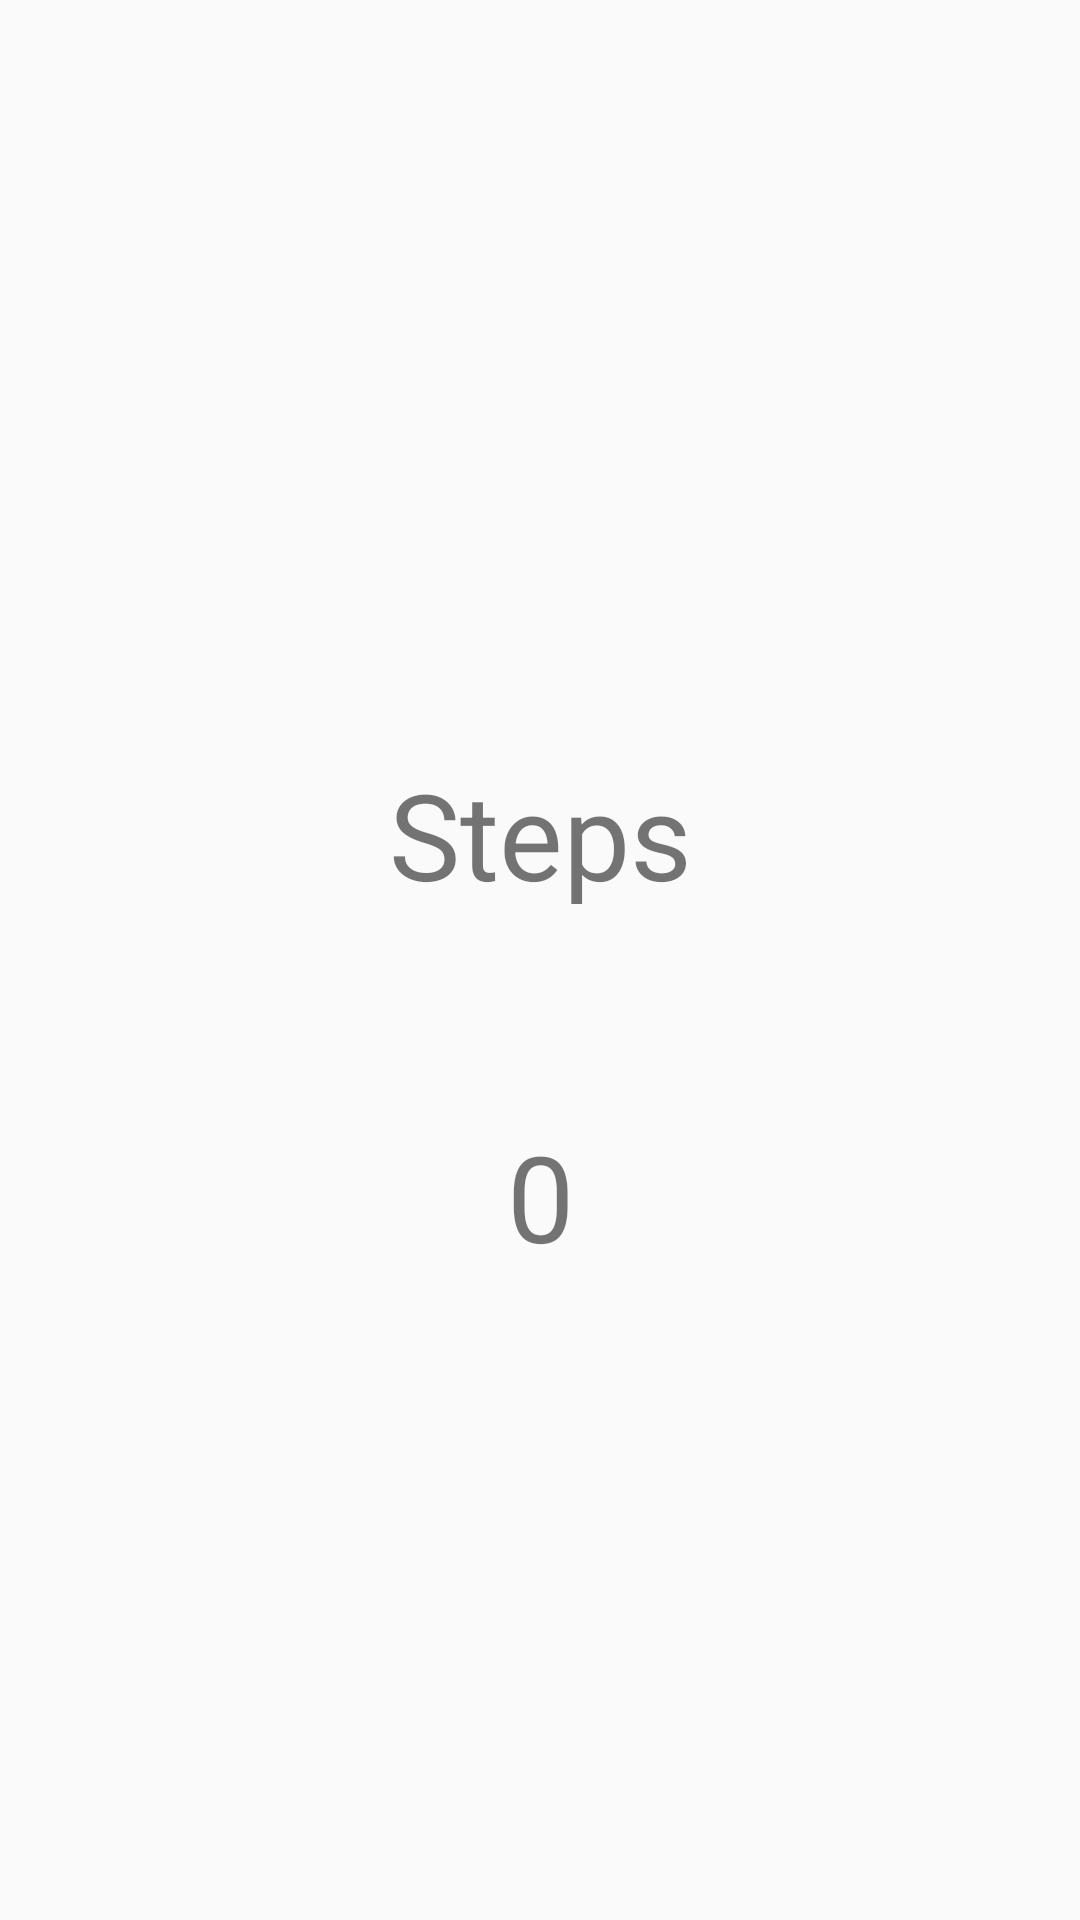

This screen was rendered from an Android layout file. Write that file and the resources it references.
<!-- AndroidManifest.xml: application theme Theme.AppCompat.DayNight.NoActionBar -->
<!-- res/layout/activity_main.xml -->
<?xml version="1.0" encoding="utf-8"?>
<android.support.constraint.ConstraintLayout xmlns:android="http://schemas.android.com/apk/res/android"
    xmlns:app="http://schemas.android.com/apk/res-auto"
    xmlns:tools="http://schemas.android.com/tools"
    android:layout_width="match_parent"
    android:layout_height="match_parent"
    tools:context=".MainActivity">

    <TextView
        android:id="@+id/steps"
        android:layout_width="wrap_content"
        android:layout_height="50dp"
        android:layout_marginStart="8dp"
        android:layout_marginTop="212dp"
        android:layout_marginEnd="8dp"
        android:text="Steps"
        android:textSize="40dp"
        app:layout_constraintBottom_toBottomOf="parent"
        app:layout_constraintEnd_toEndOf="parent"
        app:layout_constraintStart_toStartOf="parent"
        app:layout_constraintTop_toTopOf="parent"
        app:layout_constraintVertical_bias="0.104" />

    <TextView
        android:id="@+id/count"
        android:layout_width="wrap_content"
        android:layout_height="wrap_content"
        android:layout_marginStart="8dp"
        android:layout_marginTop="8dp"
        android:layout_marginEnd="8dp"
        android:layout_marginBottom="8dp"
        android:text="0"
        android:textSize="40dp"
        app:layout_constraintBottom_toBottomOf="parent"
        app:layout_constraintEnd_toEndOf="parent"
        app:layout_constraintStart_toStartOf="parent"
        app:layout_constraintTop_toBottomOf="@+id/steps"
        app:layout_constraintVertical_bias="0.233" />
</android.support.constraint.ConstraintLayout>
<!-- resources referenced by this layout -->
<resources>

</resources>
